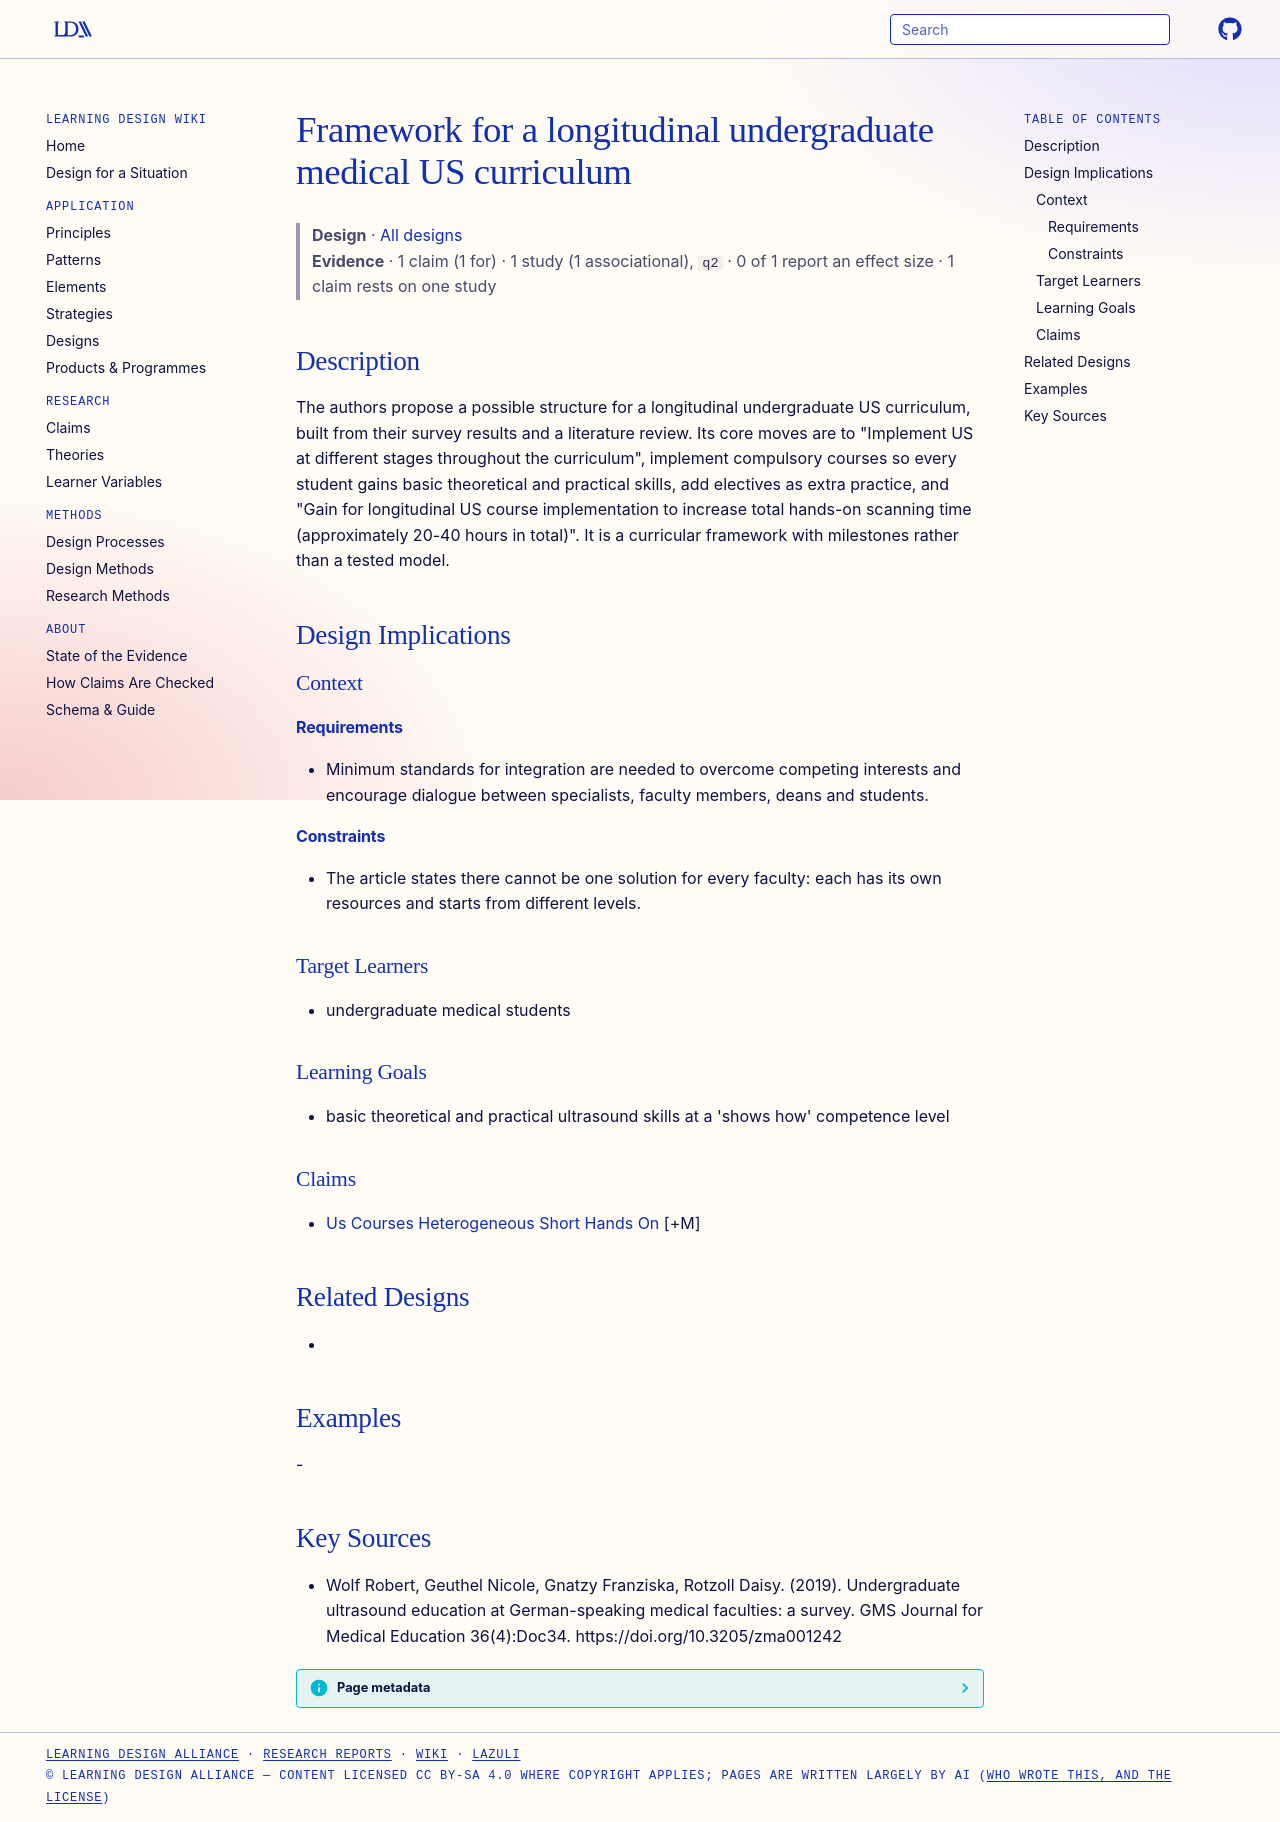

repository: Learning-Design-Alliance/learning-wiki · page: designs/longitudinal-undergraduate-us-curriculum-framework/index.html · generator: mkdocs

---
type: design
id: longitudinal-undergraduate-us-curriculum-framework
title: Framework for a longitudinal undergraduate medical US curriculum
description: The authors propose a possible structure for a longitudinal undergraduate US curriculum, built from their survey results and a literature review.
status: review
generated:
  by: "process:settle-candidates"
  at: 2026-11-08
sources:
  - id: wolf-robert-2019
    resource: "https://doi.org/10.3205/zma001242"
    title: "Wolf Robert, Geuthel Nicole, Gnatzy Franziska, Rotzoll Daisy. (2019). Undergraduate ultrasound education at German-speaking medical faculties: a survey. GMS Journal for Medical Education 36(4):Doc34. https://doi.org/10.3205/zma001242"
    author: Wolf Robert, Geuthel Nicole, Gnatzy Franziska, Rotzoll Daisy
---

# Framework for a longitudinal undergraduate medical US curriculum

> **Design** · [All designs](index.md)
> **Evidence** · 1 claim (1 for) · 1 study (1 associational), `q2` · 0 of 1 report an effect size · 1 claim rests on one study

## Description
The authors propose a possible structure for a longitudinal undergraduate US curriculum, built from their survey results and a literature review. Its core moves are to "Implement US at different stages throughout the curriculum", implement compulsory courses so every student gains basic theoretical and practical skills, add electives as extra practice, and "Gain for longitudinal US course implementation to increase total hands-on scanning time (approximately 20-40 hours in total)". It is a curricular framework with milestones rather than a tested model.

## Design Implications

### Context
#### Requirements
- Minimum standards for integration are needed to overcome competing interests and encourage dialogue between specialists, faculty members, deans and students.
#### Constraints
- The article states there cannot be one solution for every faculty: each has its own resources and starts from different levels.

### Target Learners
- undergraduate medical students

### Learning Goals
- basic theoretical and practical ultrasound skills at a 'shows how' competence level

### Claims
- [Us Courses Heterogeneous Short Hands On](../claims/us-courses-heterogeneous-short-hands-on.md) [+M]

## Related Designs
- 

## Examples
-

## Key Sources
- Wolf Robert, Geuthel Nicole, Gnatzy Franziska, Rotzoll Daisy. (2019). Undergraduate ultrasound education at German-speaking medical faculties: a survey. GMS Journal for Medical Education 36(4):Doc34. https://doi.org/10.3205/zma001242
